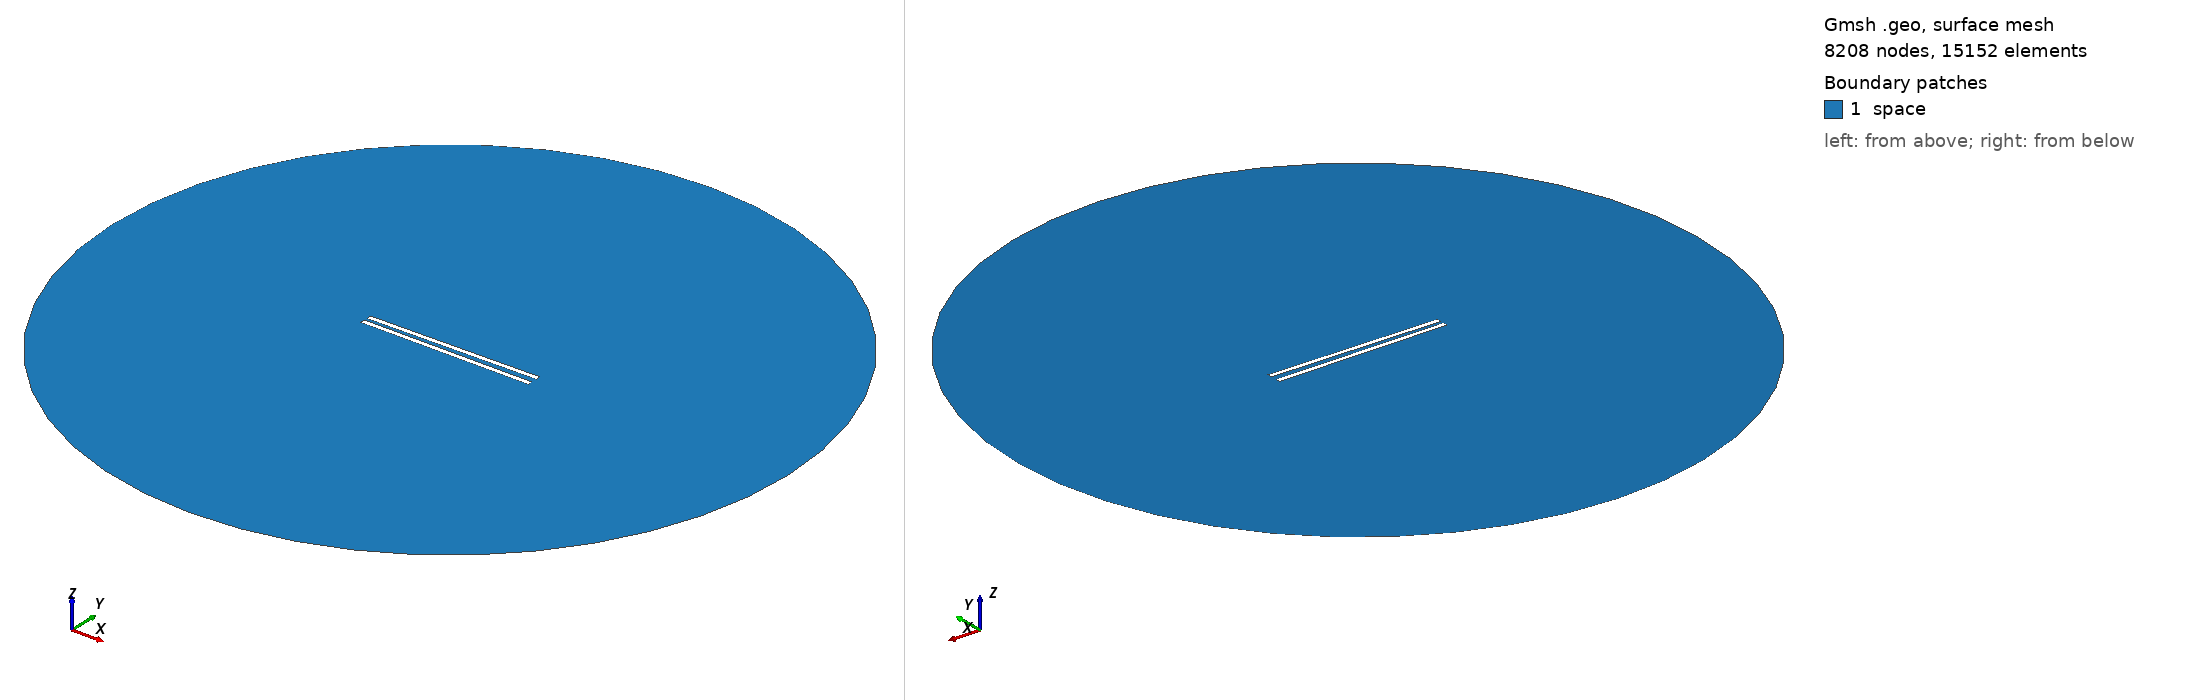

Gmsh geometry script, surface-meshed: 8208 nodes, 15152 surface elements. Boundary patches (legend numbers): 1 space. Left view from above one corner, right view from below the opposite corner. Legend entries are the model's physical surfaces. The drawing asked Gmsh for element sizes between 1% and 20% of the model's largest extent; the script's own settings can give other sizes.

=== 792.geo (drawn) ===
// Set the geometry kernel
SetFactory("OpenCASCADE");

//---------------------------------------
// Rectangles
//---------------------------------------

// Rectangle 1 (top)
Point(1) = {-49.51111111111111, 1.25, 0, 1.0};
Point(2) = {49.51111111111111, 1.25, 0, 1.0};
Point(3) = {49.51111111111111, 4.272222222222222, 0, 1.0};
Point(4) = {-49.51111111111111, 4.272222222222222, 0, 1.0};

Line(1) = {1, 2};
Line(2) = {2, 3};
Line(3) = {3, 4};
Line(4) = {4, 1};

Line Loop(1) = {1, 2, 3, 4};
Plane Surface(1) = {1};

Rotate { {0, 0, 1}, {0,  1.25,  0}, 0.014 } {
  Surface{1};
}

// Rectangle 2 (bottom)
Point(5) = {-49.51111111111111, -1.25, 0, 1.0};
Point(6) = {49.51111111111111, -1.25, 0, 1.0};
Point(7) = {49.51111111111111, -4.272222222222222, 0, 1.0};
Point(8) = {-49.51111111111111, -4.272222222222222, 0, 1.0};

Line(5) = {5, 6};
Line(6) = {6, 7};
Line(7) = {7, 8};
Line(8) = {8, 5};

Line Loop(2) = {5, 6, 7, 8};
Plane Surface(2) = {2}; 


//---------------------------------------
// Circle
//---------------------------------------

// Define points
Point(9) = {0, 0, 0};        // Center
Point(10) = {200, 0, 0};     // Start point
Point(11) = {0, 200, 0};     // 90 degrees
Point(12) = {-200, 0, 0};    // 180 degrees
Point(13) = {0, -200, 0};    // 270 degrees

// Define circle arcs (each needs start, center, end)
Circle(9) = {10, 9, 11};
Circle(10) = {11, 9, 12};
Circle(11) = {12, 9, 13};
Circle(12) = {13, 9, 10};

// Define curve loop and surface if needed
Curve Loop(3) = {9, 10, 11, 12};
Surface(3) = {3};

//---------------------------------------
// Define Physical Groups
//---------------------------------------                

//--- Physical Curves
// Physical groups for boundaries
Physical Line("force_segment", 10) = {1};
Physical Line("upper_plate", 11) = {2, 3, 4};
Physical Line("lower_plate", 12) = {5, 6, 7, 8};
Physical Line("boundary", 20) = {9, 10, 11, 12};

// Subtract Rectangles from Circle
BooleanDifference{ Surface{3}; Delete; }{ Surface{1}; Surface{2}; Delete; }
//--- Physical Surfaces
Physical Surface("space", 30) = {3};


//---------------------------------------
// Fine mesh near the plates
//--------------------------------------- 

// Define a distance field for mesh refinement
Field[1] = Distance;
Field[1].CurvesList = {1, 2, 3, 4, 5, 6, 7, 8};  // Rectangle curves
Field[1].NumPointsPerCurve = 200;

c = 0.3;
// Define threshold field to control mesh size based on distance to attractor
Field[2] = Threshold;
Field[2].IField = 1;
Field[2].LcMin = c; // Minimum element size near the attractor
Field[2].LcMax = 100*c;  // Maximum element size away from the attractor
Field[2].DistMin = 0.01;
Field[2].DistMax = 40;

Background Field = 2;

//---------------------------------------
// 6. Generate the Mesh
//---------------------------------------
Mesh 2;  // 2D mesh generation
